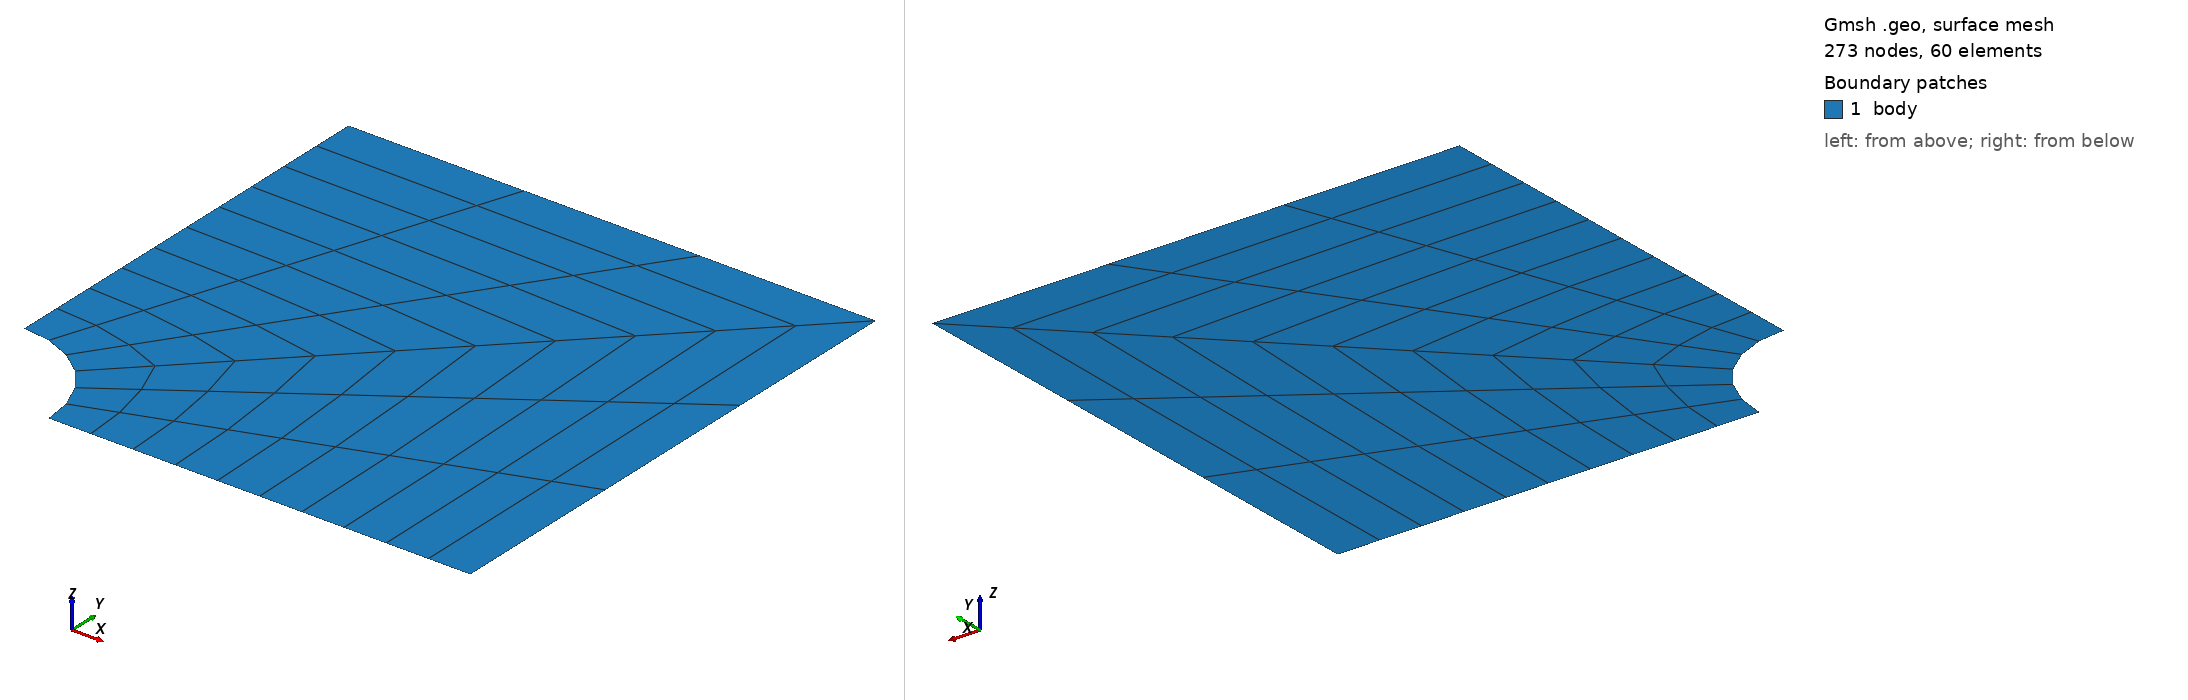

Gmsh geometry script, surface-meshed: 273 nodes, 60 surface elements. Boundary patches (legend numbers): 1 body. Left view from above one corner, right view from below the opposite corner. Legend entries are the model's physical surfaces. The drawing asked Gmsh for element sizes between 1% and 20% of the model's largest extent; the script's own settings can give other sizes.

=== plate_with_hole_quad_2nd_size-regular.geo (drawn) ===
//+
SetFactory("OpenCASCADE");

R = 20;

Rectangle(1) = {0, 0, 0, 100, 100, 0};
//+
Disk(2) = {0, 0, 0, R, R};
//+
BooleanDifference{ Surface{1}; Delete; }{ Surface{2}; Delete; }
//+

//+
Point(6) = {0, 0, 0, 1.0};
//+
Line(6) = {6, 4};
//+
BooleanFragments{ Surface{1}; Delete; }{ Curve{6}; Delete; }
//+
Recursive Delete {
  Curve{8}; Point{7}; 
}

//+
Transfinite Curve {6, 2, 4} = 11 Using Progression 1;
Transfinite Curve {5, 7, 1, 3} = 4 Using Progression 1;
//+
Transfinite Surface {2};
//+
Transfinite Surface {1};



Recombine Surface {2, 1};
Mesh.ElementOrder = 2;
Mesh 2;

//+
Physical Surface("body", 8) = {1, 2};
//+
Physical Curve("left", 9) = {6};
//+
Physical Curve("bottom", 10) = {4};
//+
Physical Curve("right", 11) = {3};
//+
Physical Curve("top", 12) = {7};
//+
Physical Curve("path", 13) = {2};
//+
